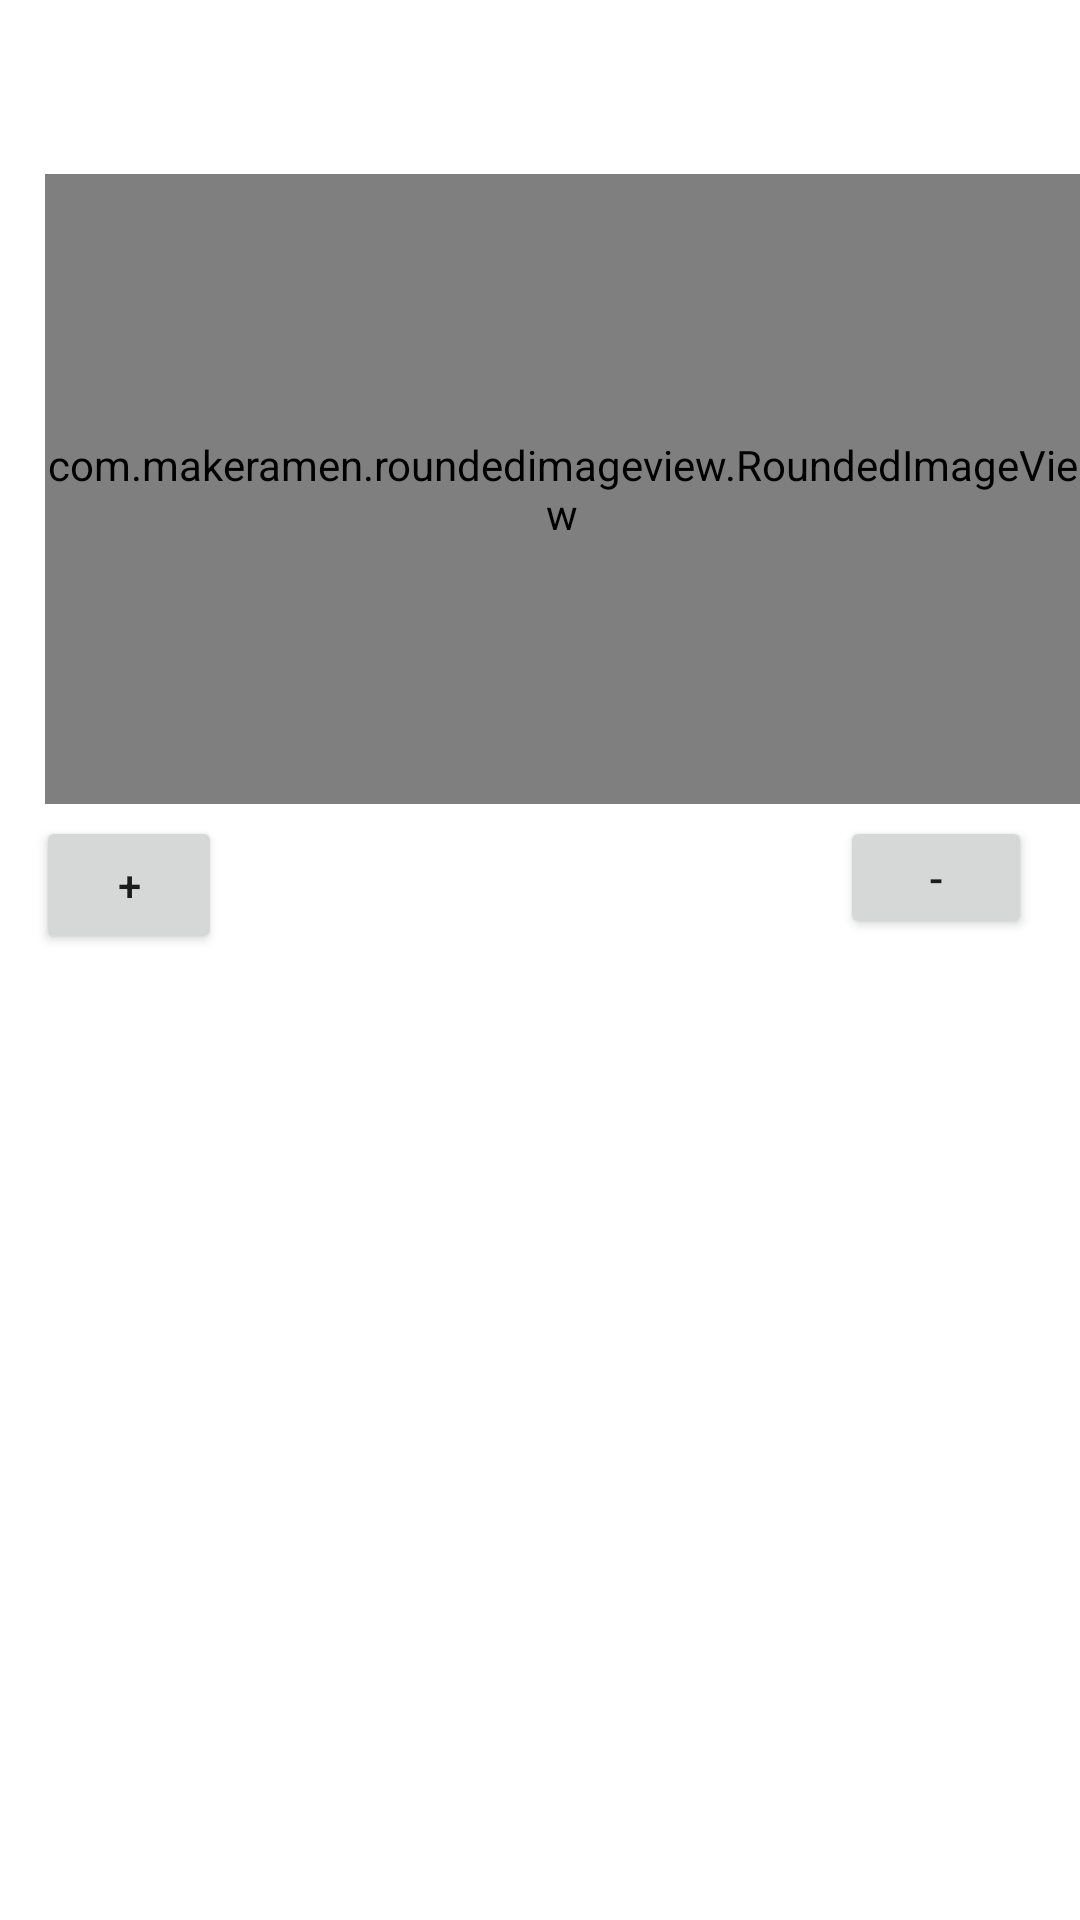

The Android layout XML behind this screen, and the referenced resources:
<!-- AndroidManifest.xml: application theme AppTheme -->
<!-- res/layout/post_item_container.xml -->
<?xml version="1.0" encoding="utf-8"?>
<androidx.constraintlayout.widget.ConstraintLayout xmlns:android="http://schemas.android.com/apk/res/android"
    xmlns:app="http://schemas.android.com/apk/res-auto"
    xmlns:tools="http://schemas.android.com/tools"
    android:layout_height="match_parent"
    android:layout_width="match_parent">

    <com.makeramen.roundedimageview.RoundedImageView
        android:id="@+id/imagePost"
        android:layout_width="match_parent"
        android:layout_height="210dp"
        android:layout_marginStart="15dp"
        android:adjustViewBounds="true"
        app:layout_constraintBottom_toBottomOf="parent"
        app:layout_constraintEnd_toEndOf="parent"
        app:layout_constraintHorizontal_bias="1.0"
        app:layout_constraintStart_toStartOf="parent"
        app:layout_constraintTop_toTopOf="parent"
        app:layout_constraintVertical_bias="0.135"
        app:riv_corner_radius="12dp" />

    <Button
        android:id="@+id/button2"
        android:layout_width="62dp"
        android:layout_height="46dp"
        android:layout_marginStart="12dp"
        android:layout_marginTop="4dp"
        android:text="+"
        app:layout_constraintStart_toStartOf="parent"
        app:layout_constraintTop_toBottomOf="@+id/imagePost" />

    <Button
        android:layout_width="64dp"
        android:layout_height="41dp"
        android:layout_marginTop="4dp"
        android:layout_marginEnd="16dp"
        android:text="-"
        app:layout_constraintEnd_toEndOf="parent"
        app:layout_constraintTop_toBottomOf="@+id/imagePost" />
</androidx.constraintlayout.widget.ConstraintLayout>
<!-- resources referenced by this layout -->
<resources>
  <style name="AppTheme" parent="Theme.MaterialComponents.Light">
          
          <item name="android:forceDarkAllowed">false</item>
          <item name="colorPrimary">@color/colorPrimary</item>
          <item name="colorPrimaryDark">@color/colorPrimaryDark</item>
          <item name="colorAccent">@color/colorAccent</item>
      </style>
  <color name="colorPrimary">#FFF</color>
  <color name="colorPrimaryDark">#625772</color>
  <color name="colorAccent">#03DAC5</color>
</resources>
